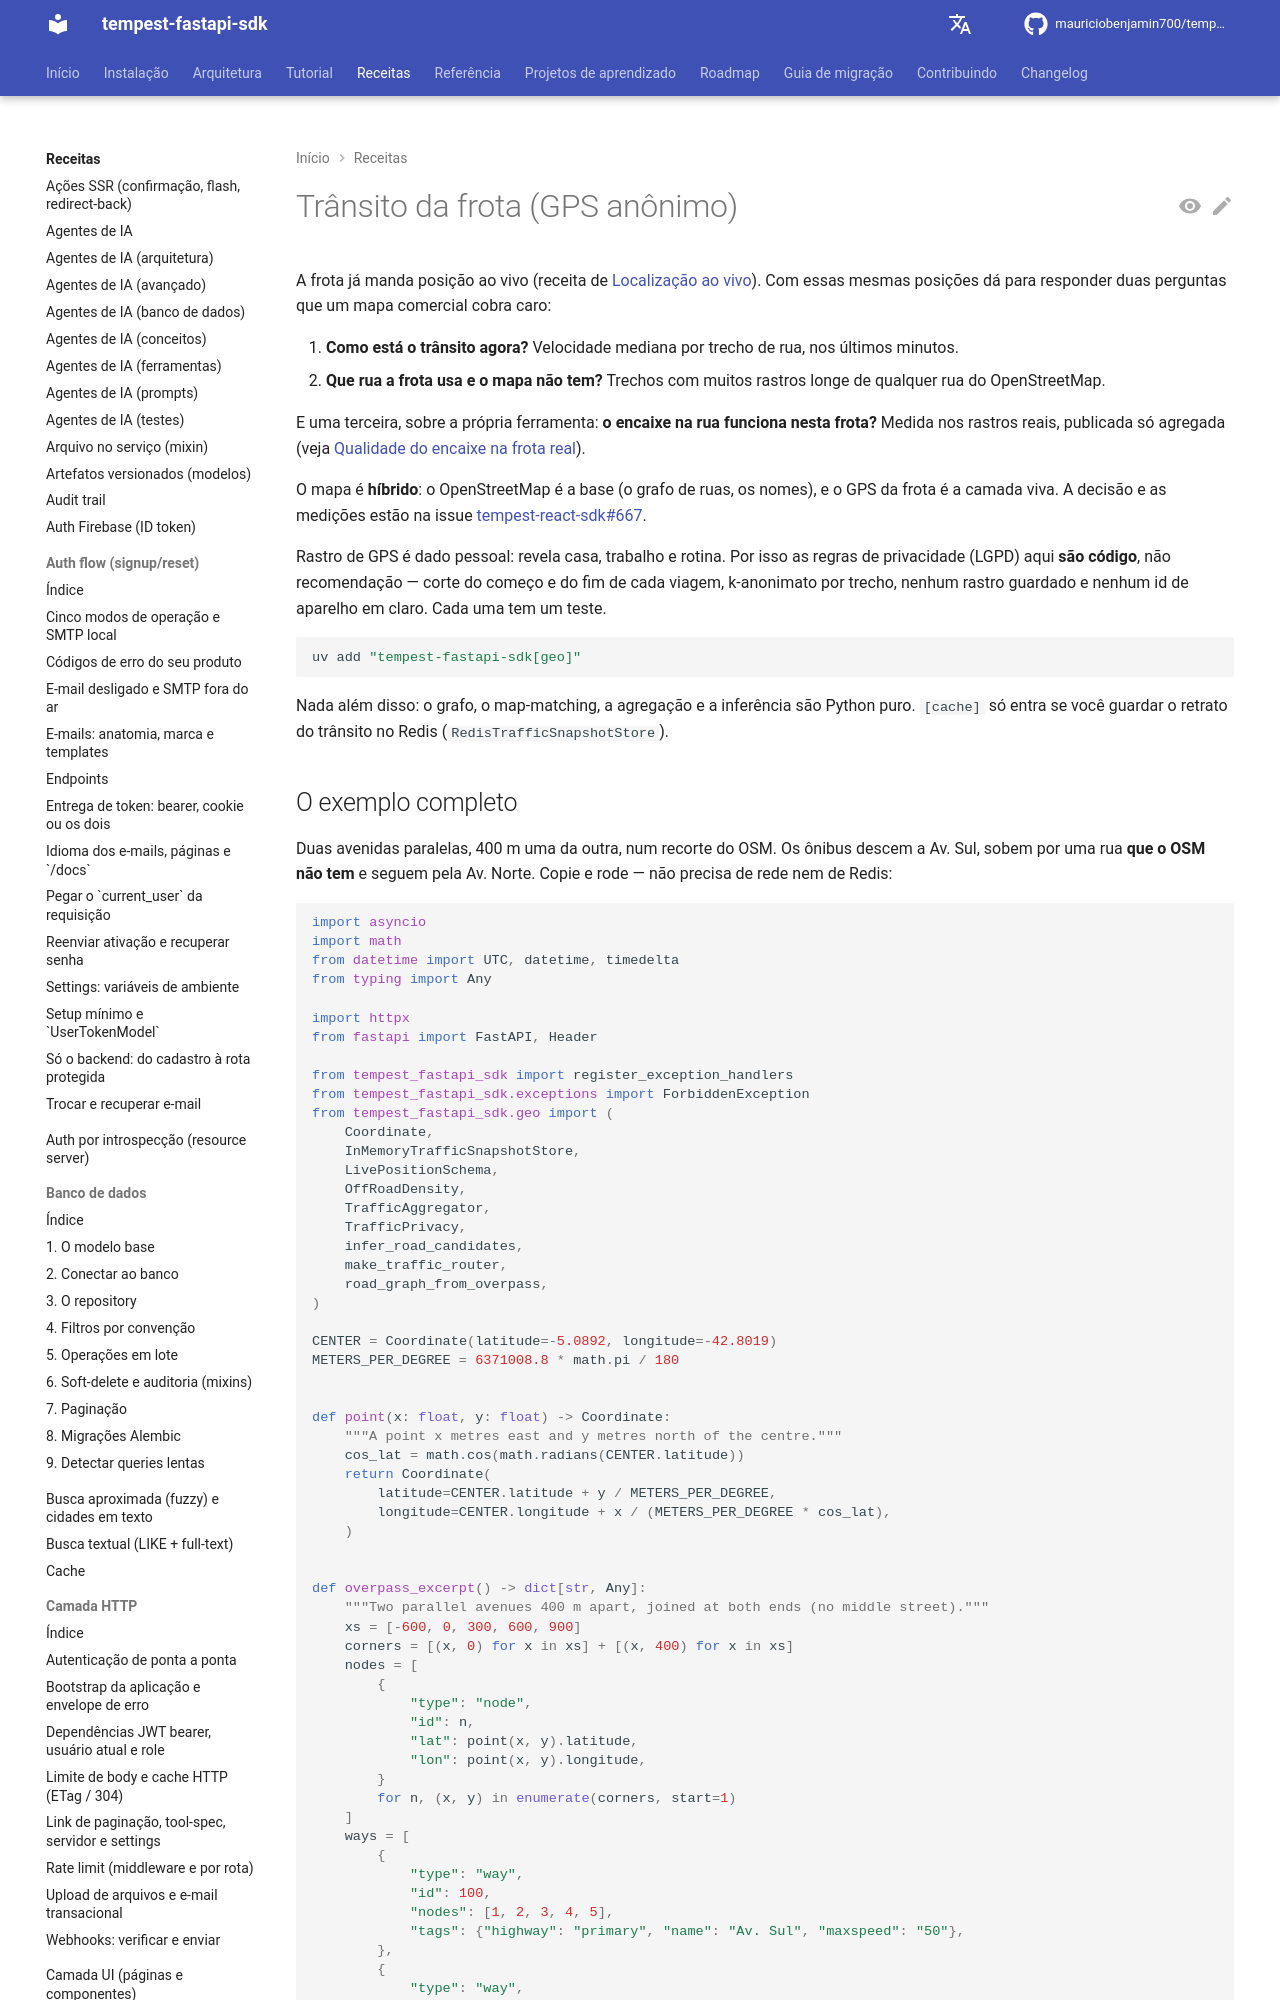

repository: mauriciobenjamin700/tempest-fastapi-sdk · page: recipes/fleet-traffic/index.html · generator: mkdocs

---
description: "Use para tirar trânsito por trecho e ruas ausentes do mapa das posições GPS da frota; cobre `match_to_roads`, `TrafficAggregator` e as regras de privacidade."
---

# Trânsito da frota (GPS anônimo)

A frota já manda posição ao vivo (receita de [Localização ao vivo](live-location.md)).
Com essas mesmas posições dá para responder duas perguntas que um mapa comercial
cobra caro:

1. **Como está o trânsito agora?** Velocidade mediana por trecho de rua, nos
   últimos minutos.
2. **Que rua a frota usa e o mapa não tem?** Trechos com muitos rastros longe de
   qualquer rua do OpenStreetMap.

E uma terceira, sobre a própria ferramenta: **o encaixe na rua funciona nesta
frota?** Medida nos rastros reais, publicada só agregada (veja
[Qualidade do encaixe na frota real](#qualidade-do-encaixe-na-frota-real)).

O mapa é **híbrido**: o OpenStreetMap é a base (o grafo de ruas, os nomes), e o
GPS da frota é a camada viva. A decisão e as medições estão na issue
[tempest-react-sdk#667](https://github.com/mauriciobenjamin700/tempest-react-sdk/issues/667).

Rastro de GPS é dado pessoal: revela casa, trabalho e rotina. Por isso as regras
de privacidade (LGPD) aqui **são código**, não recomendação — corte do começo e
do fim de cada viagem, k-anonimato por trecho, nenhum rastro guardado e nenhum
id de aparelho em claro. Cada uma tem um teste.

```bash
uv add "tempest-fastapi-sdk[geo]"
```

Nada além disso: o grafo, o map-matching, a agregação e a inferência são Python
puro. `[cache]` só entra se você guardar o retrato do trânsito no Redis
(`RedisTrafficSnapshotStore`).
